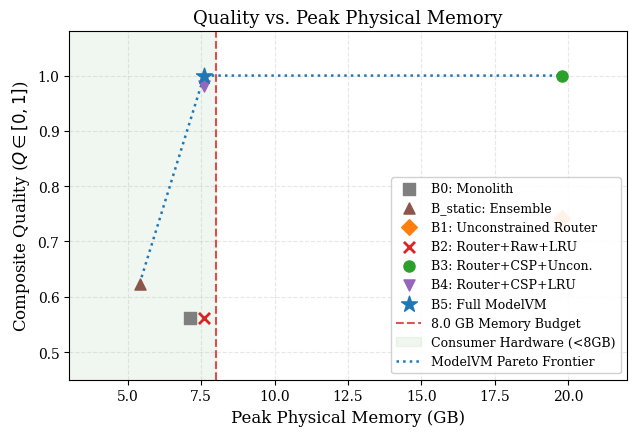
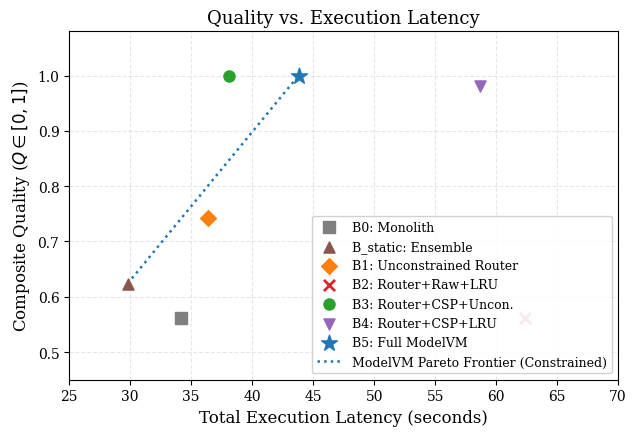
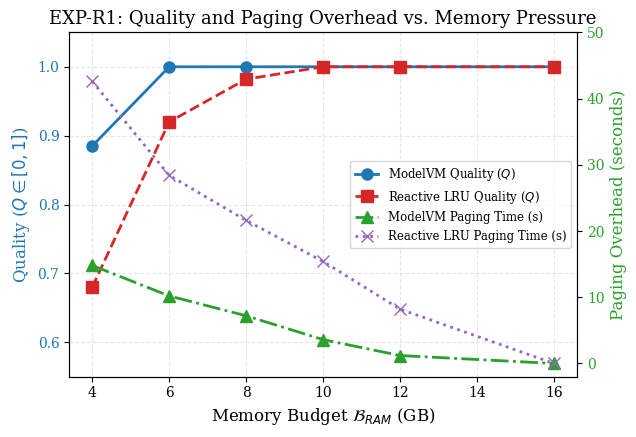
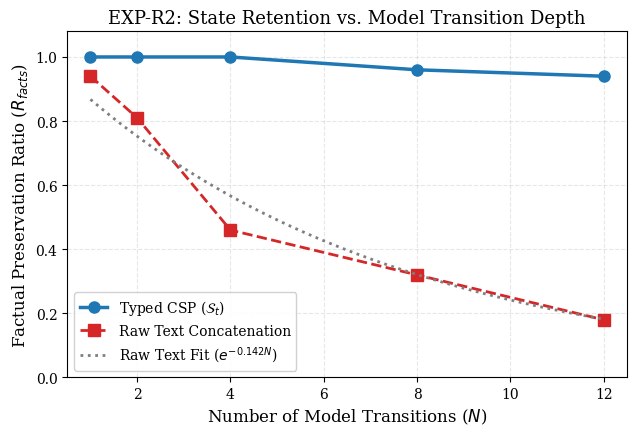

The script that saved these images, in order:
"""Generate Publication-Quality Vector PDF Figures for ModelVM Research Paper."""

import matplotlib.pyplot as plt
import numpy as np

# Configure scientific publication aesthetics
plt.rcParams.update({
    "font.family": "serif",
    "font.size": 11,
    "axes.labelsize": 12,
    "axes.titlesize": 13,
    "xtick.labelsize": 10,
    "ytick.labelsize": 10,
    "legend.fontsize": 10,
    "figure.titlesize": 14,
    "lines.linewidth": 2.0,
    "lines.markersize": 8,
    "grid.alpha": 0.3,
    "pdf.fonttype": 42,
    "ps.fonttype": 42,
})

# ==========================================
# 1. Figure: Quality vs. Peak Physical Memory
# ==========================================
fig, ax = plt.subplots(figsize=(6.5, 4.5))

baselines = [
    ("B0: Monolith", 7.10, 0.562, "#7f7f7f", "s"),
    ("B_static: Ensemble", 5.40, 0.624, "#8c564b", "^"),
    ("B1: Unconstrained Router", 19.80, 0.742, "#ff7f0e", "D"),
    ("B2: Router+Raw+LRU", 7.60, 0.562, "#d62728", "x"),
    ("B3: Router+CSP+Uncon.", 19.80, 1.000, "#2ca02c", "o"),
    ("B4: Router+CSP+LRU", 7.60, 0.982, "#9467bd", "v"),
    ("B5: Full ModelVM", 7.60, 1.000, "#1f77b4", "*"),
]

# Plot points
for label, mem, q, color, marker in baselines:
    ms = 12 if marker == "*" else 8
    ax.scatter(mem, q, color=color, marker=marker, s=ms**2, label=label, zorder=5)

# Enforced budget line at 8.0 GB
ax.axvline(x=8.0, color="#d62728", linestyle="--", linewidth=1.5, alpha=0.8, label="8.0 GB Memory Budget")
ax.axvspan(0, 8.0, alpha=0.06, color="green", label="Consumer Hardware (<8GB)")

# Draw Pareto frontier line for valid configurations
frontier_mem = [5.40, 7.60, 19.80]
frontier_q = [0.624, 1.000, 1.000]
ax.plot(frontier_mem, frontier_q, color="#1f77b4", linestyle=":", linewidth=1.8, label="ModelVM Pareto Frontier")

ax.set_xlabel("Peak Physical Memory (GB)")
ax.set_ylabel("Composite Quality ($Q \in [0, 1]$)")
ax.set_title("Quality vs. Peak Physical Memory")
ax.set_xlim(3.0, 22.0)
ax.set_ylim(0.45, 1.08)
ax.grid(True, linestyle="--")
ax.legend(loc="lower right", framealpha=0.9, fontsize=9)

plt.tight_layout()
plt.savefig("fig_pareto_quality_memory.pdf", dpi=300)
plt.close()
print("Generated fig_pareto_quality_memory.pdf")

# ==========================================
# 2. Figure: Quality vs. Execution Latency
# ==========================================
fig, ax = plt.subplots(figsize=(6.5, 4.5))

latency_baselines = [
    ("B0: Monolith", 34.2, 0.562, "#7f7f7f", "s"),
    ("B_static: Ensemble", 29.8, 0.624, "#8c564b", "^"),
    ("B1: Unconstrained Router", 36.4, 0.742, "#ff7f0e", "D"),
    ("B2: Router+Raw+LRU", 62.4, 0.562, "#d62728", "x"),
    ("B3: Router+CSP+Uncon.", 38.1, 1.000, "#2ca02c", "o"),
    ("B4: Router+CSP+LRU", 58.7, 0.982, "#9467bd", "v"),
    ("B5: Full ModelVM", 43.8, 1.000, "#1f77b4", "*"),
]

for label, lat, q, color, marker in latency_baselines:
    ms = 12 if marker == "*" else 8
    ax.scatter(lat, q, color=color, marker=marker, s=ms**2, label=label, zorder=5)

# Pareto frontier in Quality vs Latency
frontier_lat = [29.8, 43.8]
frontier_q_lat = [0.624, 1.000]
ax.plot(frontier_lat, frontier_q_lat, color="#1f77b4", linestyle=":", linewidth=1.8, label="ModelVM Pareto Frontier (Constrained)")

ax.set_xlabel("Total Execution Latency (seconds)")
ax.set_ylabel("Composite Quality ($Q \in [0, 1]$)")
ax.set_title("Quality vs. Execution Latency")
ax.set_xlim(25.0, 70.0)
ax.set_ylim(0.45, 1.08)
ax.grid(True, linestyle="--")
ax.legend(loc="lower right", framealpha=0.9, fontsize=9)

plt.tight_layout()
plt.savefig("fig_pareto_quality_latency.pdf", dpi=300)
plt.close()
print("Generated fig_pareto_quality_latency.pdf")

# ==========================================
# 3. Figure: Memory-Pressure Sweep (EXP-R1)
# ==========================================
fig, ax1 = plt.subplots(figsize=(6.5, 4.5))

budgets = [4.0, 6.0, 8.0, 10.0, 12.0, 16.0]
q_lru = [0.680, 0.920, 0.982, 1.000, 1.000, 1.000]
q_modelvm = [0.885, 1.000, 1.000, 1.000, 1.000, 1.000]
t_paging_lru = [42.6, 28.4, 21.6, 15.4, 8.2, 0.0]
t_paging_modelvm = [14.8, 10.2, 7.2, 3.6, 1.2, 0.0]

ax1.plot(budgets, q_modelvm, "o-", color="#1f77b4", label=r"ModelVM Quality ($Q$)")
ax1.plot(budgets, q_lru, "s--", color="#d62728", label=r"Reactive LRU Quality ($Q$)")
ax1.set_xlabel(r"Memory Budget $\mathcal{B}_{RAM}$ (GB)")
ax1.set_ylabel(r"Quality ($Q \in [0, 1]$)", color="#1f77b4")
ax1.set_ylim(0.55, 1.05)
ax1.tick_params(axis='y', labelcolor="#1f77b4")

ax2 = ax1.twinx()
ax2.plot(budgets, t_paging_modelvm, "^-.", color="#2ca02c", label="ModelVM Paging Time (s)")
ax2.plot(budgets, t_paging_lru, "x:", color="#9467bd", label="Reactive LRU Paging Time (s)")
ax2.set_ylabel("Paging Overhead (seconds)", color="#2ca02c")
ax2.tick_params(axis='y', labelcolor="#2ca02c")
ax2.set_ylim(-2, 50)

lines1, labels1 = ax1.get_legend_handles_labels()
lines2, labels2 = ax2.get_legend_handles_labels()
ax1.legend(lines1 + lines2, labels1 + labels2, loc="center right", fontsize=8.5)
ax1.set_title("EXP-R1: Quality and Paging Overhead vs. Memory Pressure")
ax1.grid(True, linestyle="--")

plt.tight_layout()
plt.savefig("fig_exp_r1_memory_sweep.pdf", dpi=300)
plt.close()
print("Generated fig_exp_r1_memory_sweep.pdf")

# ==========================================
# 4. Figure: Model-Transition Decay Curve (EXP-R2)
# ==========================================
fig, ax = plt.subplots(figsize=(6.5, 4.5))

switches = [1, 2, 4, 8, 12]
ret_raw = [0.940, 0.810, 0.460, 0.320, 0.180]
ret_csp = [1.000, 1.000, 1.000, 0.960, 0.940]

ax.plot(switches, ret_csp, "o-", color="#1f77b4", linewidth=2.5, label=r"Typed CSP ($\mathcal{S}_t$)")
ax.plot(switches, ret_raw, "s--", color="#d62728", linewidth=2.0, label="Raw Text Concatenation")

# Theoretical exponential decay fit for raw text
x_fit = np.linspace(1, 12, 100)
y_fit = np.exp(-0.142 * x_fit)
ax.plot(x_fit, y_fit, ":", color="#7f7f7f", label=r"Raw Text Fit ($e^{-0.142 N}$)")

ax.set_xlabel("Number of Model Transitions ($N$)")
ax.set_ylabel(r"Factual Preservation Ratio ($R_{facts}$)")
ax.set_title("EXP-R2: State Retention vs. Model Transition Depth")
ax.set_xlim(0.5, 12.5)
ax.set_ylim(0.0, 1.08)
ax.grid(True, linestyle="--")
ax.legend(loc="lower left", framealpha=0.9)

plt.tight_layout()
plt.savefig("fig_exp_r2_transition_decay.pdf", dpi=300)
plt.close()
print("Generated fig_exp_r2_transition_decay.pdf")
